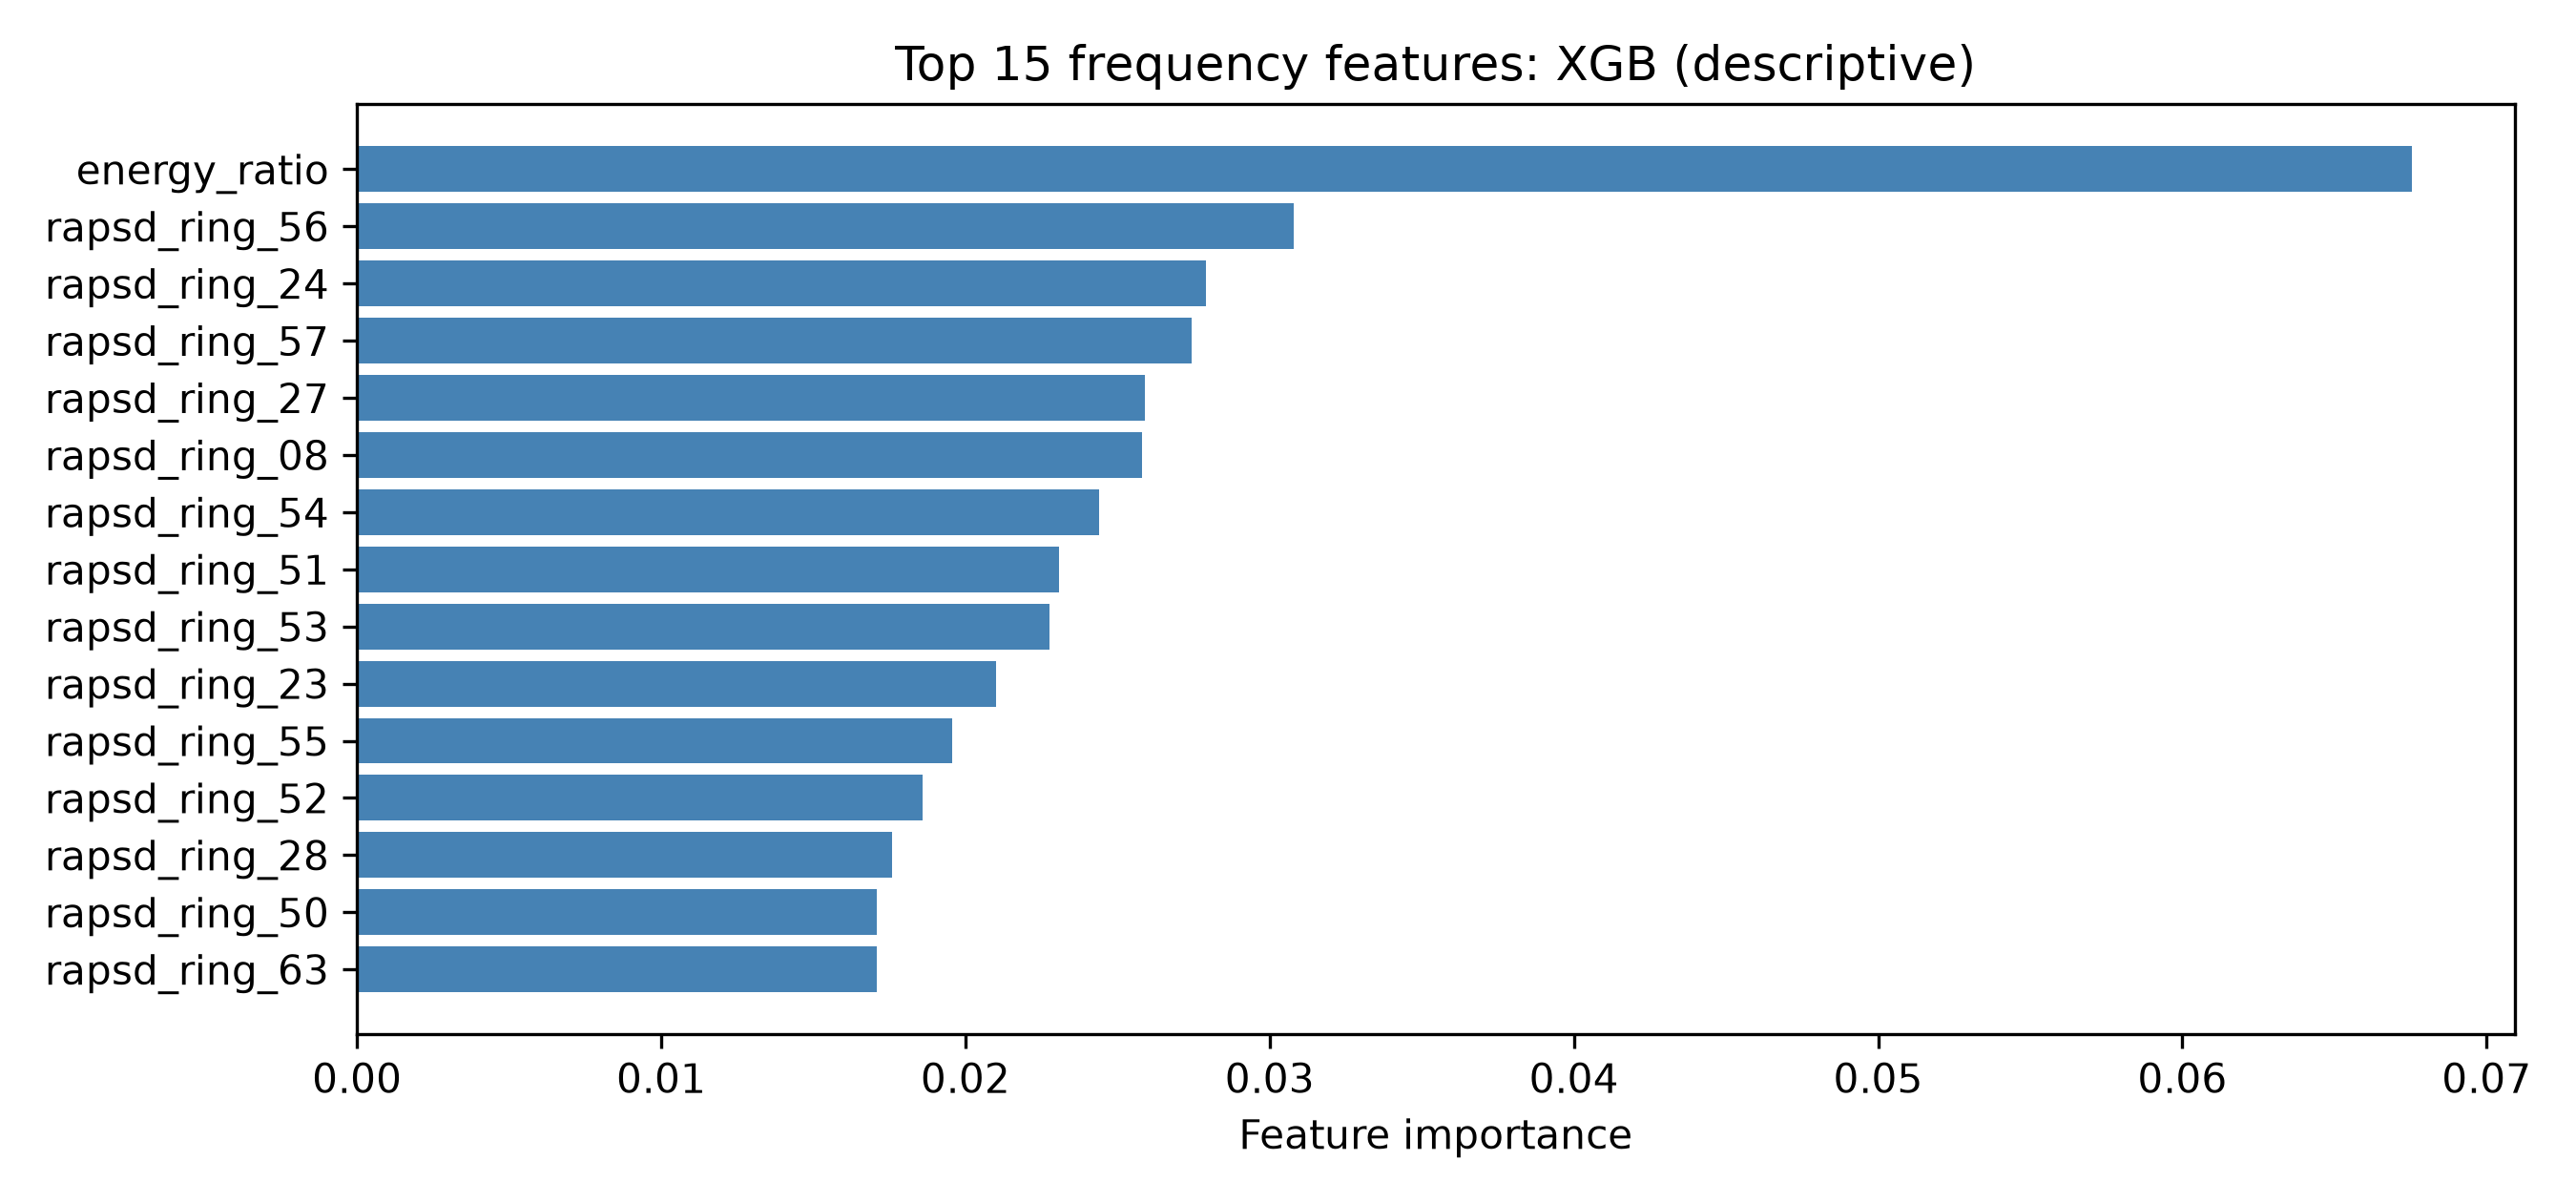

Source data for this figure (header and first rows):
feature, importance
energy_ratio, 0.06754
rapsd_ring_56, 0.0308
rapsd_ring_24, 0.02792
rapsd_ring_57, 0.02743
rapsd_ring_27, 0.0259
rapsd_ring_08, 0.02581
rapsd_ring_54, 0.02439
rapsd_ring_51, 0.02307
rapsd_ring_53, 0.02276
rapsd_ring_23, 0.021
rapsd_ring_55, 0.01957
rapsd_ring_52, 0.01859
rapsd_ring_28, 0.01757
rapsd_ring_50, 0.01709
rapsd_ring_63, 0.01708
